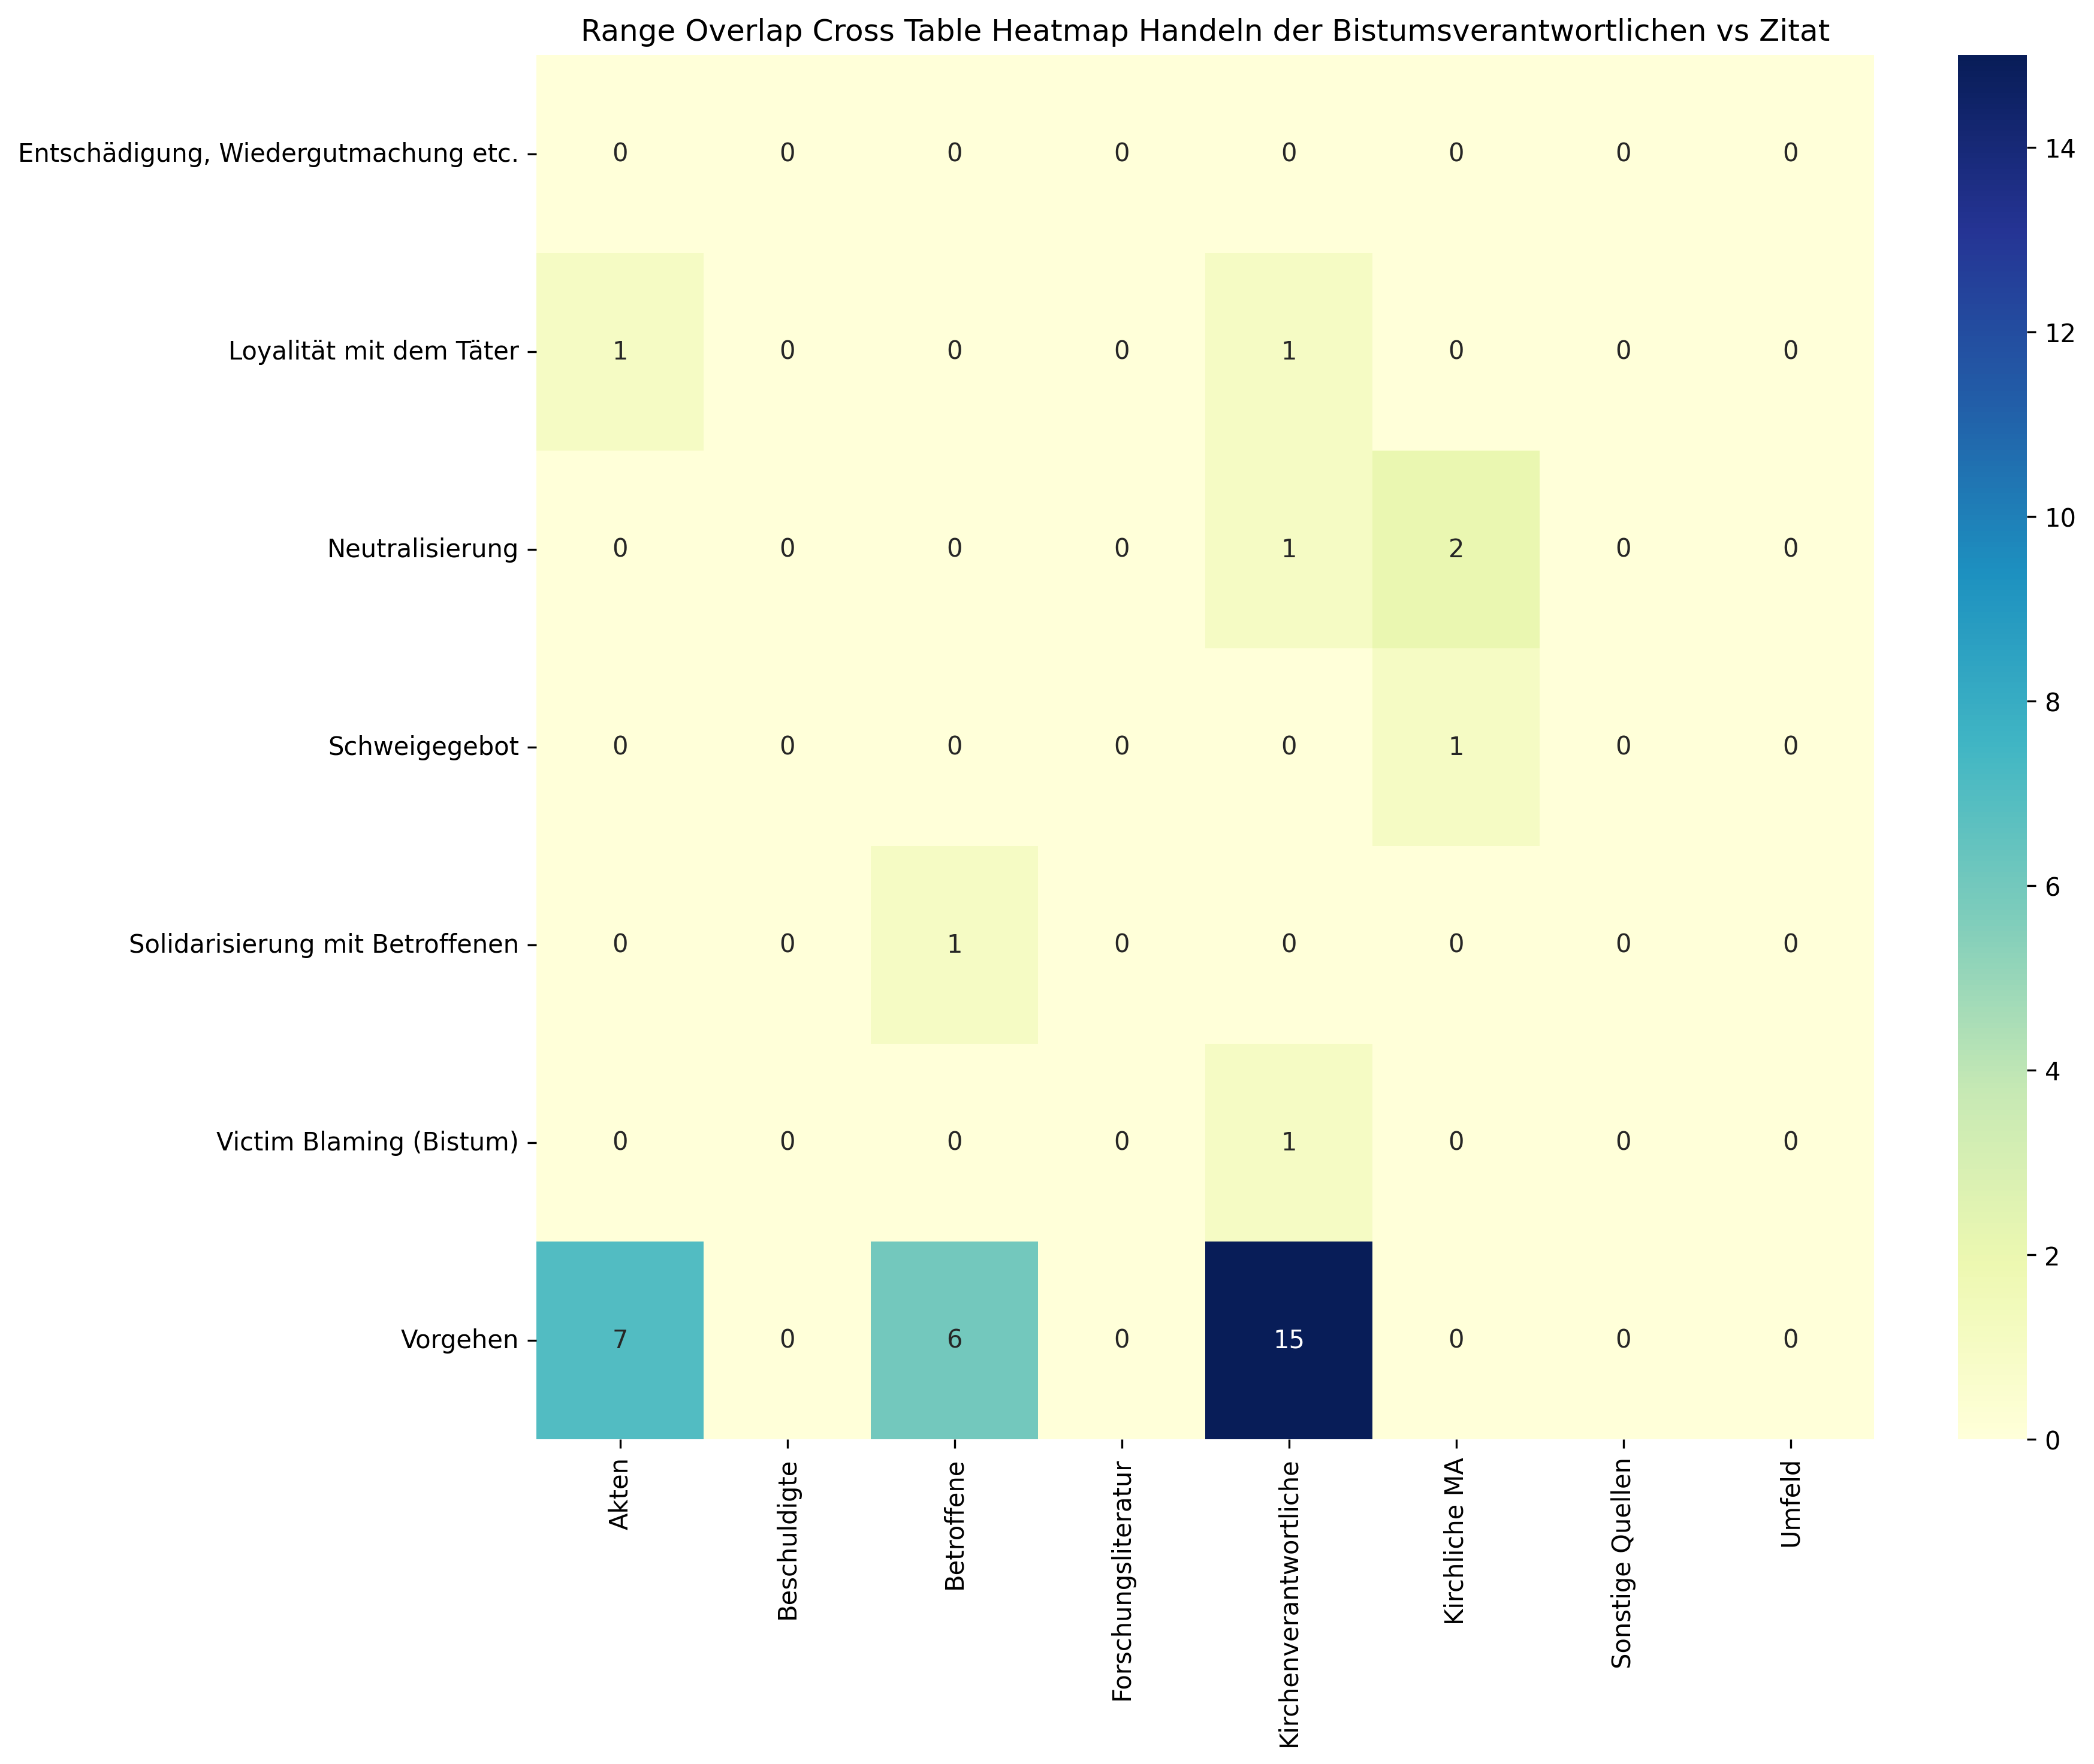

Source data for this figure (header and first rows):
, Akten, Beschuldigte, Betroffene, Forschungsliteratur, Kirchenverantwortliche, Kirchliche MA, Sonstige Quellen, Umfeld, Sum
Entschädigung, Wiedergutmachung etc., 0, 0, 0, 0, 0, 0, 0, 0, 0
Loyalität mit dem Täter, 1, 0, 0, 0, 1, 0, 0, 0, 2
Neutralisierung, 0, 0, 0, 0, 1, 2, 0, 0, 3
Schweigegebot, 0, 0, 0, 0, 0, 1, 0, 0, 1
Solidarisierung mit Betroffenen, 0, 0, 1, 0, 0, 0, 0, 0, 1
Victim Blaming (Bistum), 0, 0, 0, 0, 1, 0, 0, 0, 1
Vorgehen, 7, 0, 6, 0, 15, 0, 0, 0, 28
Sum, 8, 0, 7, 0, 18, 3, 0, 0, 36
